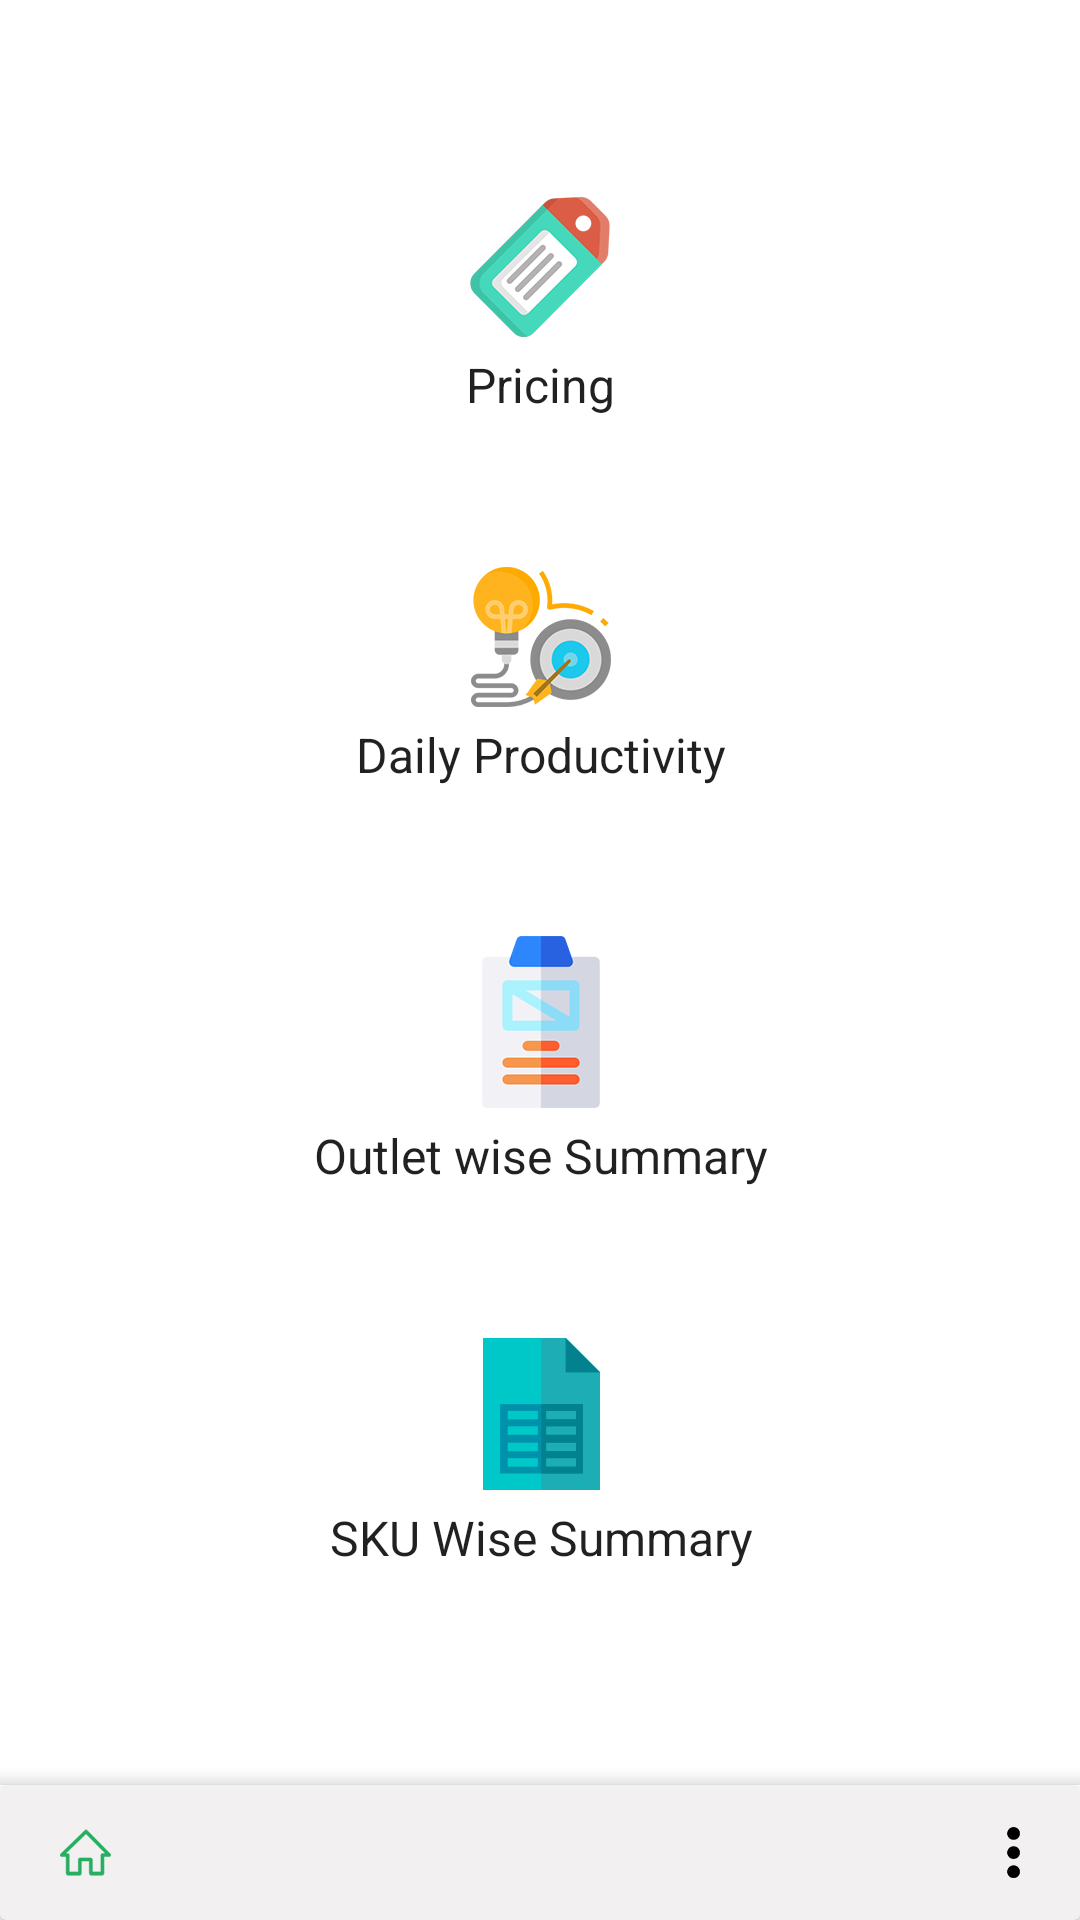

Layout XML and referenced resources for this Android screen:
<!-- AndroidManifest.xml: application theme AppTheme -->
<!-- res/layout/fragment_reports.xml -->
<?xml version="1.0" encoding="utf-8"?>

<android.support.constraint.ConstraintLayout xmlns:android="http://schemas.android.com/apk/res/android"
    xmlns:app="http://schemas.android.com/apk/res-auto"
    xmlns:tools="http://schemas.android.com/tools"
    android:layout_width="match_parent"
    android:layout_height="match_parent"
    android:background="@color/white">


    <TextView
        android:id="@+id/tvPricing"
        style="@style/reports_style"
        android:layout_marginStart="8dp"
        android:layout_marginTop="16dp"
        android:layout_marginEnd="8dp"
        android:drawableTop="@drawable/ic_pricing"
        android:text="Pricing"
        app:layout_constraintBottom_toTopOf="@+id/tvDailyProductivity"
        app:layout_constraintEnd_toEndOf="parent"
        app:layout_constraintStart_toStartOf="parent"
        app:layout_constraintTop_toTopOf="parent"
        app:layout_constraintVertical_chainStyle="spread" />

    <TextView
        android:id="@+id/tvDailyProductivity"
        style="@style/reports_style"
        android:drawableTop="@drawable/ic_review_journey"
        android:text="Daily Productivity"
        app:layout_constraintBottom_toTopOf="@+id/tvOutletWiseSummay"
        app:layout_constraintEnd_toEndOf="@+id/tvPricing"
        app:layout_constraintStart_toStartOf="@+id/tvPricing"
        app:layout_constraintTop_toBottomOf="@+id/tvPricing" />

    <TextView
        android:id="@+id/tvOutletWiseSummay"
        style="@style/reports_style"
        android:drawableTop="@drawable/ic_outlet_summary"
        android:text="Outlet wise Summary"
        app:layout_constraintBottom_toTopOf="@+id/tvSKUWiseSummary"
        app:layout_constraintEnd_toEndOf="@+id/tvDailyProductivity"
        app:layout_constraintStart_toStartOf="@+id/tvDailyProductivity"
        app:layout_constraintTop_toBottomOf="@+id/tvDailyProductivity" />

    <TextView
        android:id="@+id/tvSKUWiseSummary"
        style="@style/reports_style"
        android:layout_marginBottom="16dp"
        android:drawableTop="@drawable/ic_sku_summary"
        android:text="SKU Wise Summary"
        app:layout_constraintBottom_toTopOf="@+id/imageView3"
        app:layout_constraintEnd_toEndOf="@+id/tvOutletWiseSummay"
        app:layout_constraintStart_toStartOf="@+id/tvOutletWiseSummay"
        app:layout_constraintTop_toBottomOf="@+id/tvOutletWiseSummay" />

    <ImageView
        android:id="@+id/imageView3"
        android:layout_width="match_parent"
        android:layout_height="wrap_content"
        android:background="@drawable/bg_shadow"
        android:elevation="2dp"
        app:layout_constraintBottom_toTopOf="@+id/bottomLayout" />

    <include
        android:id="@+id/bottomLayout"
        layout="@layout/layout_bottom_bar"
        android:layout_width="match_parent"
        android:layout_height="@dimen/bottom_bar_height"
        app:layout_constraintBottom_toBottomOf="parent" />
</android.support.constraint.ConstraintLayout>
<!-- res/layout/layout_bottom_bar.xml (included above) -->
<?xml version="1.0" encoding="utf-8"?>

<android.support.v7.widget.CardView xmlns:android="http://schemas.android.com/apk/res/android"
    xmlns:app="http://schemas.android.com/apk/res-auto"
    android:id="@+id/bottomBar"
    android:layout_width="match_parent"
    android:layout_height="45dp"
    android:backgroundTint="#f2f0f1"
    android:elevation="2dp"
    app:cardElevation="2dp">

    <ImageView
        android:id="@+id/ivHome"
        android:layout_width="wrap_content"
        android:layout_height="wrap_content"
        android:layout_gravity="left|center_vertical"
        android:layout_marginLeft="10dp"
        android:padding="10dp"
        android:src="@drawable/ic_home" />

    <ImageView
        android:id="@+id/ivOverflow"
        android:layout_width="wrap_content"
        android:layout_height="wrap_content"
        android:layout_gravity="right|center_vertical"
        android:paddingLeft="20dp"
        android:paddingTop="10dp"
        android:paddingRight="20dp"
        android:paddingBottom="10dp"
        android:src="@drawable/ic_overflow" />

</android.support.v7.widget.CardView>
<!-- resources referenced by this layout -->
<resources>
  <color name="white">#ffffff</color>
  <dimen name="bottom_bar_height">45dp</dimen>
  <!-- drawable ic_home: png bitmap (drawable-xxhdpi, 1164 bytes) -->
  <!-- drawable ic_outlet_summary: png bitmap (drawable-xxhdpi, 5606 bytes) -->
  <!-- drawable ic_overflow: png bitmap (drawable-xxhdpi, 494 bytes) -->
  <!-- drawable ic_pricing: png bitmap (drawable-xxhdpi, 12202 bytes) -->
  <!-- drawable ic_review_journey: png bitmap (drawable-xxhdpi, 15078 bytes) -->
  <!-- drawable ic_sku_summary: png bitmap (drawable-xxhdpi, 979 bytes) -->
  <style name="reports_style" parent="@android:style/TextAppearance">
          <item name="android:layout_height">wrap_content</item>
          <item name="android:layout_width">wrap_content</item>
          <item name="android:drawablePadding">5dp</item>
      </style>
  <style name="AppTheme" parent="Theme.AppCompat.Light.DarkActionBar">
          
          <item name="colorPrimary">@color/colorPrimary</item>
          <item name="colorPrimaryDark">@color/colorPrimaryDark</item>
          <item name="colorAccent">@color/colorAccent</item>
  
          
          <item name="colorControlNormal">#c5c5c5</item>
          <item name="colorControlActivated">#888a89</item>
          <item name="colorControlHighlight">#888a89</item>
      </style>
  <color name="colorPrimary">#7e899a</color>
  <color name="colorPrimaryDark">#171727</color>
  <color name="colorAccent">#171727</color>
</resources>
